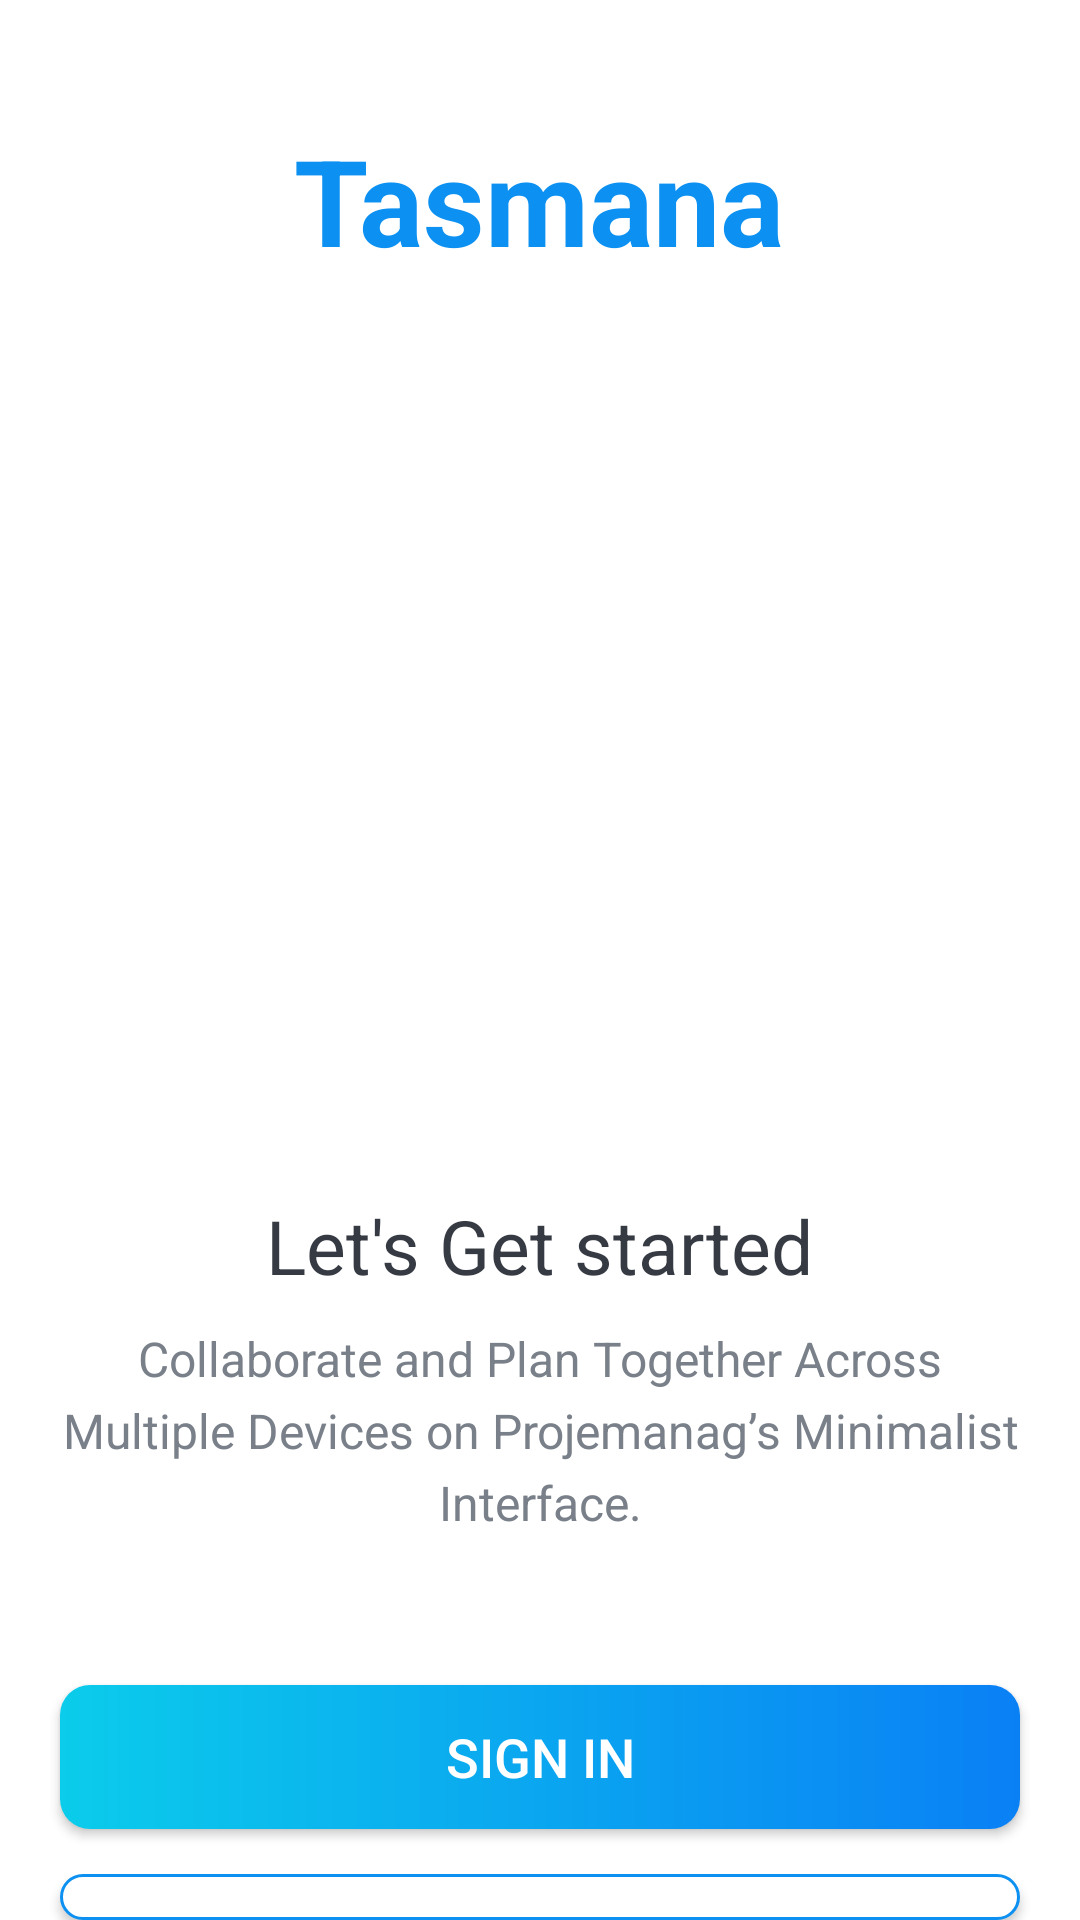

Produce the Android XML layout that renders to this screen, including the resource entries it uses.
<!-- AndroidManifest.xml: activity theme AppTheme.NoActionBar -->
<!-- res/layout/activity_intro.xml -->
<?xml version="1.0" encoding="utf-8"?>
<LinearLayout xmlns:android="http://schemas.android.com/apk/res/android"
    xmlns:tools="http://schemas.android.com/tools"
    android:layout_width="match_parent"
    android:layout_height="match_parent"
    android:background="@drawable/intro_background"
    android:gravity="center_horizontal"
    android:orientation="vertical"
    tools:context=".activities.IntroActivity">

    <TextView
        android:id="@+id/tv_app_name_intro"
        android:layout_width="wrap_content"
        android:layout_height="wrap_content"
        android:layout_marginTop="@dimen/intro_screen_title_text_marginTop"
        android:text="@string/app_name"
        android:textColor="@color/accent"
        android:textSize="@dimen/intro_screen_title_text_size"
        android:textStyle="bold" />

    <ImageView
        android:layout_width="250dp"
        android:layout_height="250dp"
        android:layout_marginTop="@dimen/intro_screen_image_marginTop"
        android:contentDescription="@string/image_contentDescription"
        android:src="@drawable/ic_task_image" />

    <TextView
        android:layout_width="wrap_content"
        android:layout_height="wrap_content"
        android:layout_marginTop="@dimen/lets_get_started_text_marginTop"
        android:text="@string/let_s_get_started_text"
        android:textColor="@color/primary_text_color"
        android:textSize="@dimen/lets_get_started_text_size" />

    <TextView
        android:layout_width="match_parent"
        android:layout_height="wrap_content"
        android:layout_marginStart="@dimen/intro_text_marginStartEnd"
        android:layout_marginTop="@dimen/intro_text_marginTop"
        android:layout_marginEnd="@dimen/intro_text_marginStartEnd"
        android:gravity="center"
        android:lineSpacingExtra="@dimen/intro_text_line_spacing_extra"
        android:text="@string/intro_text_description"
        android:textColor="@color/secondary_text_color"
        android:textSize="@dimen/intro_text_size" />

    <androidx.appcompat.widget.AppCompatButton
        android:id="@+id/btn_sign_in_intro"
        android:layout_width="match_parent"
        android:layout_height="wrap_content"
        android:layout_gravity="center"
        android:layout_marginStart="@dimen/btn_marginStartEnd"
        android:layout_marginTop="@dimen/intro_screen_sign_in_btn_marginTop"
        android:layout_marginEnd="@dimen/btn_marginStartEnd"
        android:background="@drawable/shape_button_rounded"
        android:foreground="?attr/selectableItemBackground"
        android:gravity="center"
        android:paddingTop="@dimen/btn_paddingTopBottom"
        android:paddingBottom="@dimen/btn_paddingTopBottom"
        android:text="@string/sign_in"
        android:textColor="@android:color/white"
        android:textSize="@dimen/btn_text_size" />

    <androidx.appcompat.widget.AppCompatButton
        android:id="@+id/btn_sign_up_intro"
        android:layout_width="match_parent"
        android:layout_height="wrap_content"
        android:layout_gravity="center"
        android:layout_marginStart="@dimen/btn_marginStartEnd"
        android:layout_marginTop="@dimen/intro_screen_sign_up_btn_marginTop"
        android:layout_marginEnd="@dimen/btn_marginStartEnd"
        android:background="@drawable/white_border_shape_button_rounded"
        android:foreground="?attr/selectableItemBackground"
        android:gravity="center"
        android:paddingTop="@dimen/btn_paddingTopBottom"
        android:paddingBottom="@dimen/btn_paddingTopBottom"
        android:text="@string/sign_up"
        android:textColor="@color/accent"
        android:textSize="@dimen/btn_text_size" />

</LinearLayout>
<!-- resources referenced by this layout -->
<resources>
  <color name="accent">#0C90F1</color>
  <color name="primary_text_color">#363A43</color>
  <color name="secondary_text_color">#7A8089</color>
  <dimen name="btn_marginStartEnd">20dp</dimen>
  <dimen name="btn_paddingTopBottom">8dp</dimen>
  <dimen name="btn_text_size">18sp</dimen>
  <dimen name="intro_screen_image_marginTop">30dp</dimen>
  <dimen name="intro_screen_sign_in_btn_marginTop">50dp</dimen>
  <dimen name="intro_screen_sign_up_btn_marginTop">15dp</dimen>
  <dimen name="intro_screen_title_text_marginTop">40dp</dimen>
  <dimen name="intro_screen_title_text_size">40sp</dimen>
  <dimen name="intro_text_line_spacing_extra">5dp</dimen>
  <dimen name="intro_text_marginStartEnd">20dp</dimen>
  <dimen name="intro_text_marginTop">10dp</dimen>
  <dimen name="intro_text_size">16sp</dimen>
  <dimen name="lets_get_started_text_marginTop">25dp</dimen>
  <dimen name="lets_get_started_text_size">25sp</dimen>
  <!-- drawable shape_button_rounded (drawable) -->
  <?xml version="1.0" encoding="utf-8"?>
  <shape xmlns:android="http://schemas.android.com/apk/res/android"
      android:shape="rectangle">
      <gradient
          android:angle="360"
          android:endColor="#0A80F5"
          android:startColor="#0BCCEB"
          android:type="linear" />
  
      <corners android:radius="10dp" />
  
  </shape>
  <!-- drawable white_border_shape_button_rounded (drawable) -->
  <?xml version="1.0" encoding="utf-8"?>
  <shape xmlns:android="http://schemas.android.com/apk/res/android"
      android:shape="rectangle">
      <stroke android:width="1dp" android:color="#0C90F1"/>
      <solid android:color="@android:color/white"/>
      <corners android:radius="10dp"/>
  </shape>
  <string name="app_name">Tasmana</string>
  <string name="image_contentDescription">image</string>
  <string name="intro_text_description">Collaborate and Plan Together Across Multiple Devices on Projemanag’s Minimalist Interface.</string>
  <string name="let_s_get_started_text">Let\'s Get started</string>
  <string name="sign_in">SIGN IN</string>
  <string name="sign_up">SIGN UP</string>
  <style name="AppTheme.NoActionBar">
          <item name="windowActionBar">false</item>
          <item name="windowNoTitle">true</item>
      </style>
</resources>
